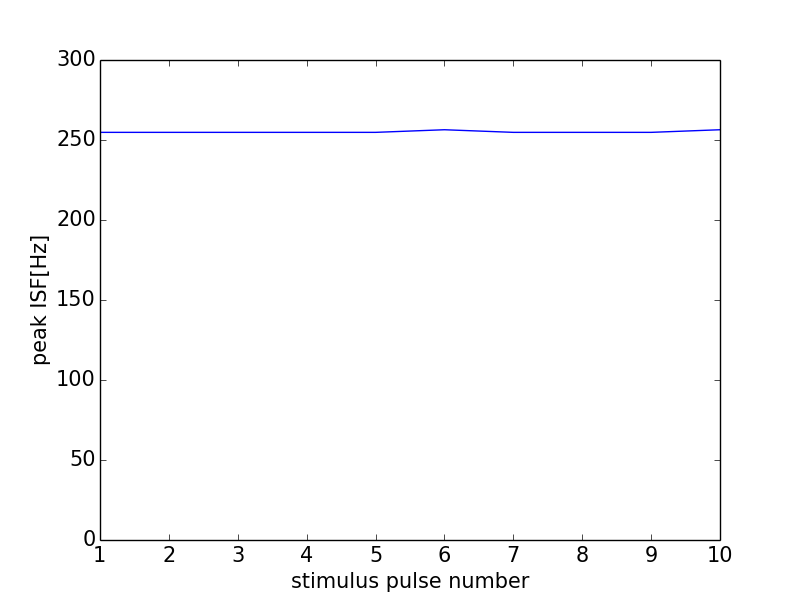

Source data for this figure (header and first rows):
0, 0.0
0, 0
1, 254.8
2, 254.8
3, 254.8
4, 254.8
5, 254.8
6, 256.4
7, 254.8
8, 254.8
9, 254.8
10, 256.4
11, 0
